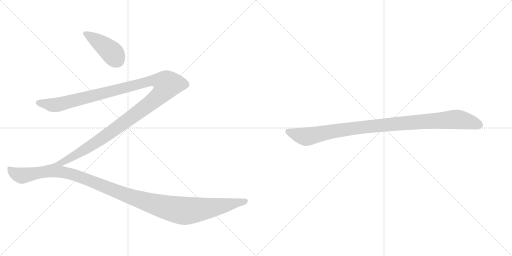
t = 0.00 s
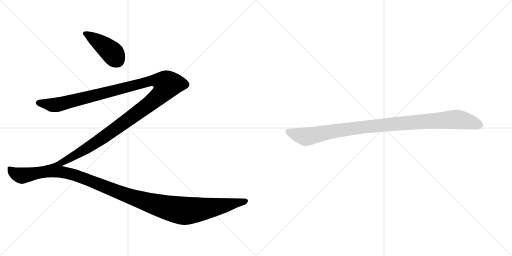
t = 3.21 s
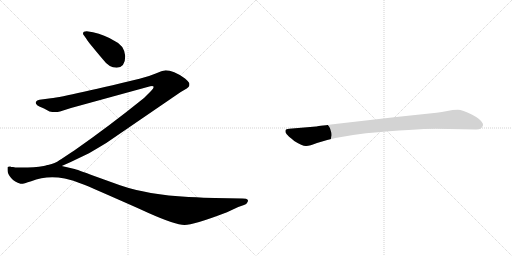
t = 3.40 s
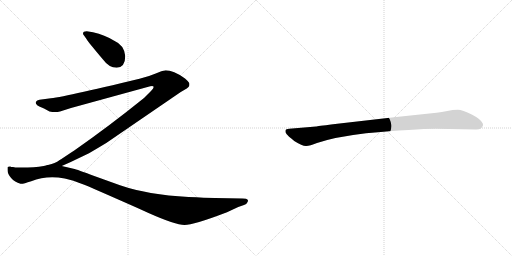
t = 3.60 s
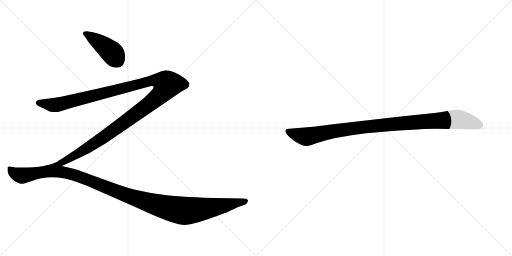
t = 3.80 s
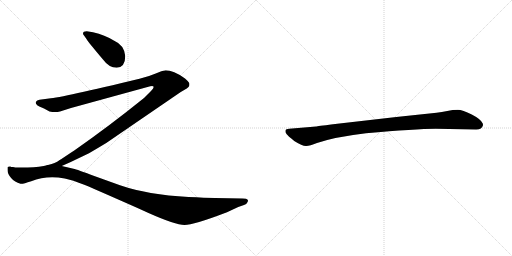
t = 4.56 s

The animated SVG that drew these frames (rendered in a browser with its animation timeline set to each time). Animation: 4 CSS @keyframes rules; one cycle of 4.56 s.

<svg version="1.1" viewBox="0 0 2048 1024" xmlns="http://www.w3.org/2000/svg">
  <g stroke="lightgray" stroke-dasharray="1,1" stroke-width="1" transform="scale(4, 4)">
    <line x1="0" y1="0" x2="256" y2="256"></line>
    <line x1="256" y1="0" x2="0" y2="256"></line>
    <line x1="128" y1="0" x2="128" y2="256"></line>
    <line x1="0" y1="128" x2="256" y2="128"></line>
    <line x1="256" y1="0" x2="512" y2="256"></line>
    <line x1="512" y1="0" x2="256" y2="256"></line>
    <line x1="384" y1="0" x2="384" y2="256"></line>
    <line x1="256" y1="128" x2="512" y2="128"></line>
  </g>
<g transform="scale(1, -1) translate(0, -850)">
   <style type="text/css">
    @keyframes keyframes0 {
      from {
       stroke: black;
       stroke-dashoffset: 421;
       stroke-width: 128;
       }
       58% {
       animation-timing-function: step-end;
       stroke: black;
       stroke-dashoffset: 0;
       stroke-width: 128;
       }
       to {
       stroke: black;
       stroke-width: 1024;
       }
       }
       #make-me-a-hanzi-animation-0 {
         animation: keyframes0 0.592611s both;
         animation-delay: 0.000000s;
         animation-timing-function: linear;
       }
    @keyframes keyframes1 {
      from {
       stroke: black;
       stroke-dashoffset: 1357;
       stroke-width: 128;
       }
       82% {
       animation-timing-function: step-end;
       stroke: black;
       stroke-dashoffset: 0;
       stroke-width: 128;
       }
       to {
       stroke: black;
       stroke-width: 1024;
       }
       }
       #make-me-a-hanzi-animation-1 {
         animation: keyframes1 1.354329s both;
         animation-delay: 0.592611s;
         animation-timing-function: linear;
       }
    @keyframes keyframes2 {
      from {
       stroke: black;
       stroke-dashoffset: 1241;
       stroke-width: 128;
       }
       80% {
       animation-timing-function: step-end;
       stroke: black;
       stroke-dashoffset: 0;
       stroke-width: 128;
       }
       to {
       stroke: black;
       stroke-width: 1024;
       }
       }
       #make-me-a-hanzi-animation-2 {
         animation: keyframes2 1.259928s both;
         animation-delay: 1.946940s;
         animation-timing-function: linear;
       }
    @keyframes keyframes3 {
      from {
       stroke: black;
       stroke-dashoffset: 1030;
       stroke-width: 128;
       }
       77% {
       animation-timing-function: step-end;
       stroke: black;
       stroke-dashoffset: 0;
       stroke-width: 128;
       }
       to {
       stroke: black;
       stroke-width: 1024;
       }
       }
       #make-me-a-hanzi-animation-3 {
         animation: keyframes3 1.088216s both;
         animation-delay: 3.206868s;
         animation-timing-function: linear;
       }
</style>
<path d="M 501.0 626.5 Q 497.0 670.5 455.0 688.5 Q 420.0 710.5 372.0 721.5 L 347.0 725.5 Q 332.0 725.5 332.0 716.5 Q 332.0 712.5 336.0 708.5 L 346.0 694.5 Q 355.0 679.5 412.0 612.5 Q 436.0 579.5 467.0 579.5 Q 501.0 581.5 501.0 626.5 Z" fill="lightgray"></path> 
<path d="M 247.0 186.5 L 283.0 202.5 L 356.0 237.5 Q 387.0 255.5 425.0 278.5 L 723.0 482.5 L 747.0 496.5 L 754.0 502.5 Q 759.0 505.5 757.0 518.5 Q 753.0 525.5 740.0 536.5 Q 690.0 570.5 659.0 568.5 Q 650.0 568.5 623.0 556.5 Q 595.0 544.5 558.0 535.5 Q 247.0 460.5 196.0 456.5 L 158.0 451.5 Q 147.0 450.5 144.0 443.5 Q 140.0 436.5 150.0 428.5 Q 156.0 424.5 176.0 416.5 L 198.0 404.5 Q 221.0 399.5 240.0 404.5 L 284.0 418.5 L 590.0 502.5 Q 611.0 508.5 614.0 504.5 Q 617.0 499.5 604.0 486.5 L 576.0 458.5 Q 436.0 345.5 297.0 248.5 Q 239.0 210.5 232.0 205.5 Q 224.0 199.5 192.0 190.5 C 164.0 180.5 220.0 174.5 247.0 186.5 Z" fill="lightgray"></path> 
<path d="M 859.0 58.5 Q 822.0 59.5 754.0 62.5 Q 590.0 71.5 480.0 109.5 L 377.0 146.5 Q 308.0 172.5 294.0 175.5 L 247.0 186.5 L 192.0 190.0 Q 160.0 180.5 111.0 180.5 L 80.0 180.5 Q 64.0 179.5 52.0 182.5 Q 43.0 182.5 41.0 184.5 Q 32.0 184.5 30.0 181.5 L 30.0 170.5 Q 30.0 155.5 44.5 138.5 Q 59.0 121.5 82.0 115.5 Q 90.0 113.5 125.0 125.5 Q 185.0 149.5 259.0 136.5 Q 288.0 131.5 339.5 110.0 Q 391.0 88.5 594.0 -1.5 Q 702.0 -49.5 738.0 -49.5 Q 774.0 -49.5 900.0 -1.5 Q 907.0 1.5 908.0 1.5 L 953.0 22.5 L 976.0 30.5 Q 987.0 34.5 989.0 40.5 Q 994.0 46.5 990.5 51.5 Q 987.0 56.5 970.0 56.5 L 859.0 58.5 Z" fill="lightgray"></path> 
<path d="M 1743.0 335.0 L 1905.0 332.0 Q 1928.0 332.0 1932.0 349.0 Q 1932.0 354.0 1931.0 356.0 Q 1924.0 373.0 1887.0 392.0 Q 1850.0 411.0 1831.0 411.0 Q 1811.0 411.0 1789.0 406.0 Q 1767.0 401.0 1746.0 399.0 L 1585.0 382.0 L 1332.0 353.0 Q 1268.0 345.0 1264.0 344.0 L 1157.0 335.0 Q 1143.0 334.0 1142.0 328.0 Q 1140.0 321.0 1146.0 314.0 Q 1151.0 307.0 1177.0 286.0 Q 1210.0 265.0 1225.0 266.0 Q 1239.0 266.0 1268.0 278.0 Q 1338.0 302.0 1464.0 317.0 Q 1663.0 335.0 1743.0 335.0 Z" fill="lightgray"></path> 
      <clipPath id="make-me-a-hanzi-clip-0">
      <path d="M 501.0 626.5 Q 497.0 670.5 455.0 688.5 Q 420.0 710.5 372.0 721.5 L 347.0 725.5 Q 332.0 725.5 332.0 716.5 Q 332.0 712.5 336.0 708.5 L 346.0 694.5 Q 355.0 679.5 412.0 612.5 Q 436.0 579.5 467.0 579.5 Q 501.0 581.5 501.0 626.5 Z" fill="lightgray"></path>
      </clipPath>
      <path clip-path="url(#make-me-a-hanzi-clip-0)" d="M 341.0 715.5 L 399.0 680.5 L 442.0 645.5 L 467.0 611.5 " fill="none" id="make-me-a-hanzi-animation-0" stroke-dasharray="293 586" stroke-linecap="round"></path>

      <clipPath id="make-me-a-hanzi-clip-1">
      <path d="M 247.0 186.5 L 283.0 202.5 L 356.0 237.5 Q 387.0 255.5 425.0 278.5 L 723.0 482.5 L 747.0 496.5 L 754.0 502.5 Q 759.0 505.5 757.0 518.5 Q 753.0 525.5 740.0 536.5 Q 690.0 570.5 659.0 568.5 Q 650.0 568.5 623.0 556.5 Q 595.0 544.5 558.0 535.5 Q 247.0 460.5 196.0 456.5 L 158.0 451.5 Q 147.0 450.5 144.0 443.5 Q 140.0 436.5 150.0 428.5 Q 156.0 424.5 176.0 416.5 L 198.0 404.5 Q 221.0 399.5 240.0 404.5 L 284.0 418.5 L 590.0 502.5 Q 611.0 508.5 614.0 504.5 Q 617.0 499.5 604.0 486.5 L 576.0 458.5 Q 436.0 345.5 297.0 248.5 Q 239.0 210.5 232.0 205.5 Q 224.0 199.5 192.0 190.5 C 164.0 180.5 220.0 174.5 247.0 186.5 Z" fill="lightgray"></path>
      </clipPath>
      <path clip-path="url(#make-me-a-hanzi-clip-1)" d="M 153.0 439.5 L 209.0 429.5 L 229.0 431.5 L 616.0 528.5 L 644.0 526.5 L 669.0 512.5 L 654.0 485.5 L 632.0 462.5 L 456.0 330.5 L 306.0 232.5 L 248.0 200.5 L 227.0 192.5 L 218.0 195.5 L 213.0 189.5 " fill="none" id="make-me-a-hanzi-animation-1" stroke-dasharray="1229 2458" stroke-linecap="round"></path>

      <clipPath id="make-me-a-hanzi-clip-2">
      <path d="M 859.0 58.5 Q 822.0 59.5 754.0 62.5 Q 590.0 71.5 480.0 109.5 L 377.0 146.5 Q 308.0 172.5 294.0 175.5 L 247.0 186.5 L 192.0 190.0 Q 160.0 180.5 111.0 180.5 L 80.0 180.5 Q 64.0 179.5 52.0 182.5 Q 43.0 182.5 41.0 184.5 Q 32.0 184.5 30.0 181.5 L 30.0 170.5 Q 30.0 155.5 44.5 138.5 Q 59.0 121.5 82.0 115.5 Q 90.0 113.5 125.0 125.5 Q 185.0 149.5 259.0 136.5 Q 288.0 131.5 339.5 110.0 Q 391.0 88.5 594.0 -1.5 Q 702.0 -49.5 738.0 -49.5 Q 774.0 -49.5 900.0 -1.5 Q 907.0 1.5 908.0 1.5 L 953.0 22.5 L 976.0 30.5 Q 987.0 34.5 989.0 40.5 Q 994.0 46.5 990.5 51.5 Q 987.0 56.5 970.0 56.5 L 859.0 58.5 Z" fill="lightgray"></path>
      </clipPath>
      <path clip-path="url(#make-me-a-hanzi-clip-2)" d="M 37.0 176.5 L 68.0 152.5 L 90.0 148.5 L 197.0 165.5 L 259.0 160.5 L 359.0 128.5 L 554.0 52.5 L 718.0 9.5 L 815.0 14.5 L 984.0 46.5 " fill="none" id="make-me-a-hanzi-animation-2" stroke-dasharray="1113 2226" stroke-linecap="round"></path>

      <clipPath id="make-me-a-hanzi-clip-3">
      <path d="M 1743.0 335.0 L 1905.0 332.0 Q 1928.0 332.0 1932.0 349.0 Q 1932.0 354.0 1931.0 356.0 Q 1924.0 373.0 1887.0 392.0 Q 1850.0 411.0 1831.0 411.0 Q 1811.0 411.0 1789.0 406.0 Q 1767.0 401.0 1746.0 399.0 L 1585.0 382.0 L 1332.0 353.0 Q 1268.0 345.0 1264.0 344.0 L 1157.0 335.0 Q 1143.0 334.0 1142.0 328.0 Q 1140.0 321.0 1146.0 314.0 Q 1151.0 307.0 1177.0 286.0 Q 1210.0 265.0 1225.0 266.0 Q 1239.0 266.0 1268.0 278.0 Q 1338.0 302.0 1464.0 317.0 Q 1663.0 335.0 1743.0 335.0 Z" fill="lightgray"></path>
      </clipPath>
      <path clip-path="url(#make-me-a-hanzi-clip-3)" d="M 1152.0 323.0 L 1223.0 303.0 L 1438.0 340.0 L 1815.0 372.0 L 1864.0 367.0 L 1916.0 350.0 " fill="none" id="make-me-a-hanzi-animation-3" stroke-dasharray="902 1804" stroke-linecap="round"></path>

</g>
</svg>
